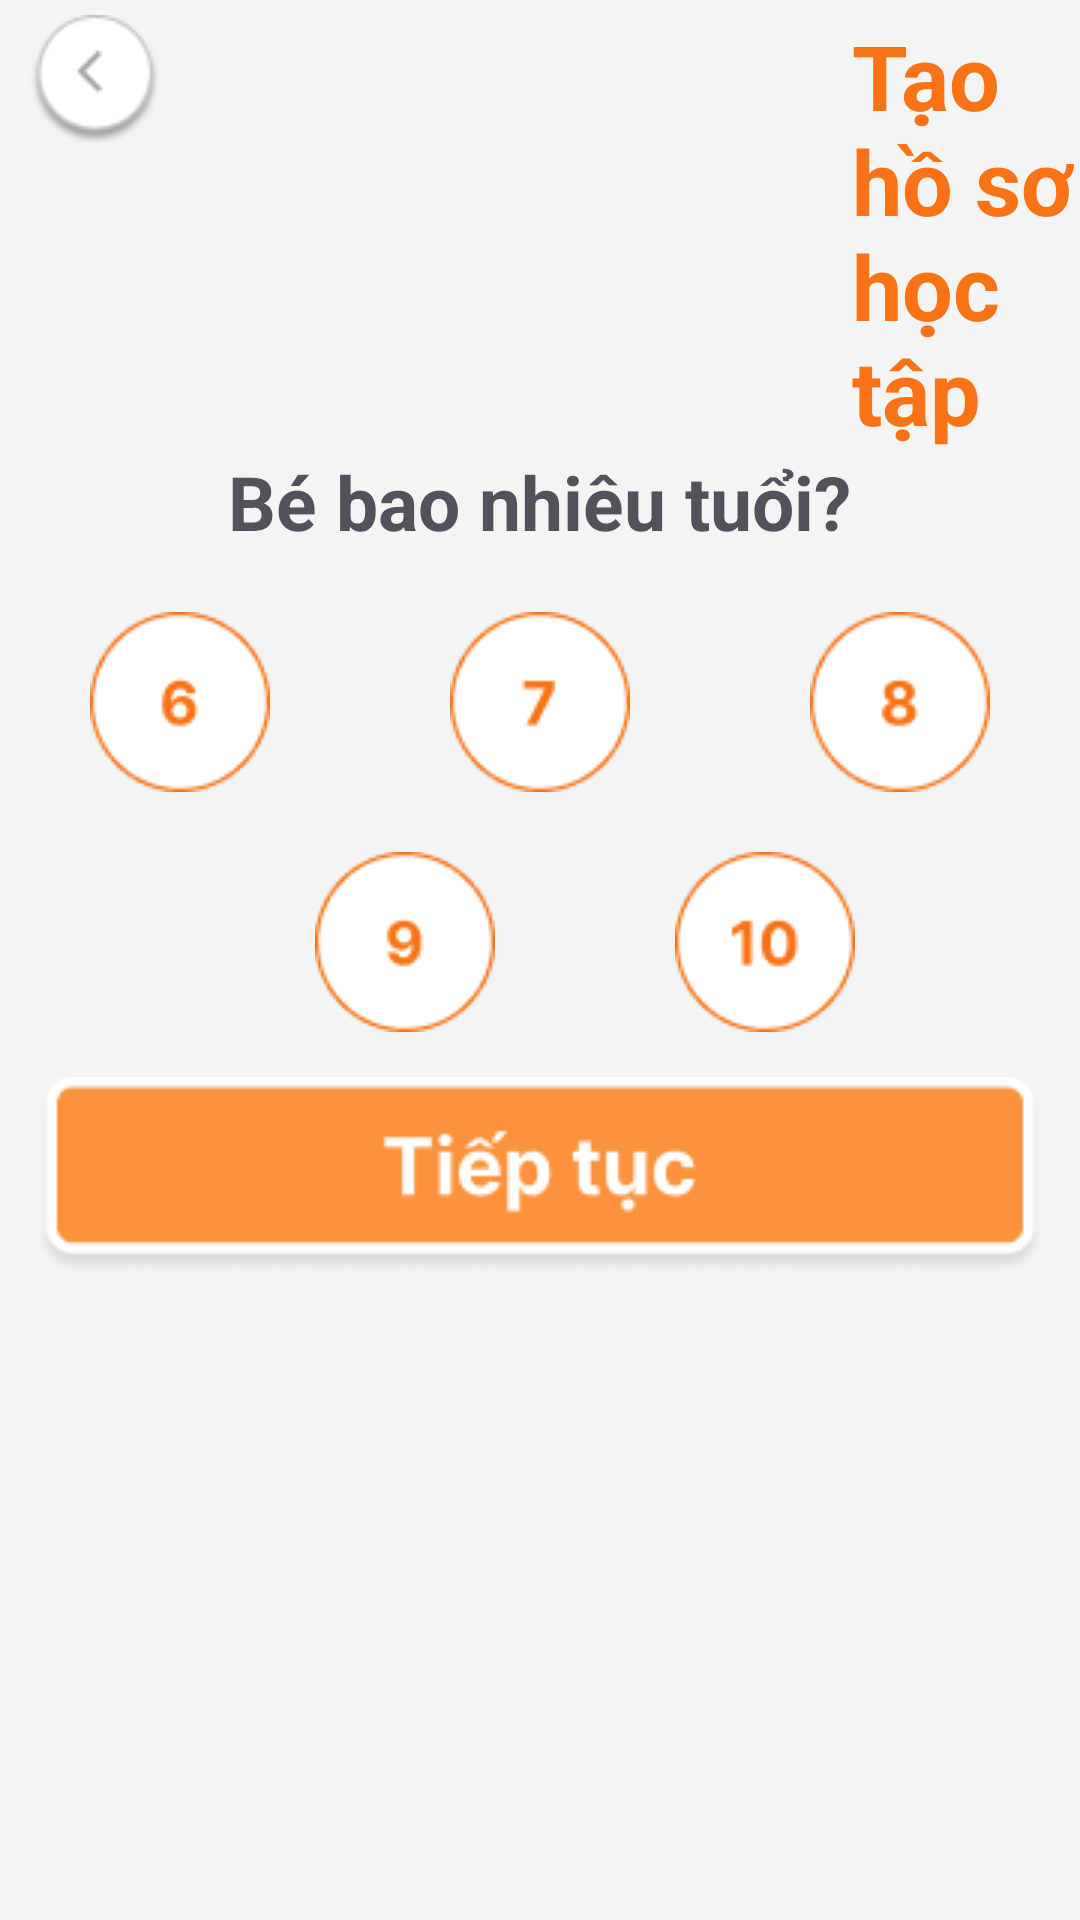

Here is an Android app screen rendered from its layout file. Give the layout XML and the strings, colors and styles it references.
<!-- AndroidManifest.xml: application theme Theme.Engkids -->
<!-- res/layout/hs_hoctap_tuoi.xml -->
<?xml version="1.0" encoding="utf-8"?>
<LinearLayout xmlns:android="http://schemas.android.com/apk/res/android"
    xmlns:tools="http://schemas.android.com/tools"
    android:orientation="vertical"
    android:background="@color/trangxam"
    android:layout_width="match_parent"
    android:layout_height="match_parent">


    <LinearLayout
        android:orientation="horizontal"
        android:layout_width="match_parent"
        android:layout_height="wrap_content" >

        <ImageButton
            android:id="@+id/imgbThoat12"
            android:layout_width="wrap_content"
            android:layout_height="wrap_content"
            android:background="@color/xoanen"
            android:src="@drawable/exit2"
            android:layout_marginTop="5dp"
            android:layout_marginLeft="10dp"
            android:contentDescription="NULL"
            tools:ignore="TouchTargetSizeCheck"/>

        <TextView
            android:id="@+id/txvtaohs"
            android:layout_width="match_parent"
            android:layout_height="wrap_content"
            android:text="Tạo hồ sơ học tập"
            android:textStyle="bold"
            android:layout_marginTop="5dp"
            android:layout_marginLeft="230dp"
            android:textColor="@color/camdam"
            android:textSize="30dp"
            android:contentDescription="NULL"/>

    </LinearLayout>

    <TextView
        android:layout_width="wrap_content"
        android:layout_height="wrap_content"
        android:layout_gravity="center"
        android:text="Bé bao nhiêu tuổi?"
        android:textSize="25dp"
        android:textStyle="bold"
        android:textColor="@color/textcolor"/>

    <LinearLayout
        android:orientation="horizontal"
        android:layout_width="wrap_content"
        android:layout_height="wrap_content"
        android:layout_gravity="center"
        android:layout_marginTop="20dp">

        <ImageButton
            android:id="@+id/bnttuoi6"
            android:layout_width="wrap_content"
            android:layout_height="wrap_content"
            android:layout_marginRight="30dp"
            android:src="@drawable/tuoi6"
            android:background="@color/xoanen"
            android:contentDescription="NULL"/>

        <ImageButton
            android:id="@+id/bnttuoi7"
            android:layout_width="wrap_content"
            android:layout_height="wrap_content"
            android:layout_marginRight="30dp"
            android:layout_marginLeft="30dp"
            android:src="@drawable/tuoi7"
            android:background="@color/xoanen"
            android:contentDescription="NULL"/>

        <ImageButton
            android:id="@+id/bnttuoi8"
            android:layout_width="wrap_content"
            android:layout_height="wrap_content"
            android:layout_marginLeft="30dp"
            android:src="@drawable/tuoi8"
            android:background="@color/xoanen"
            android:contentDescription="NULL"/>

    </LinearLayout>

    <LinearLayout
        android:orientation="horizontal"
        android:layout_gravity="center"
        android:layout_marginTop="20dp"
        android:layout_width="wrap_content"
        android:layout_height="wrap_content">

        <ImageButton
            android:id="@+id/bnttuoi9"
            android:layout_width="wrap_content"
            android:layout_height="wrap_content"
            android:layout_marginRight="30dp"
            android:layout_marginLeft="30dp"
            android:src="@drawable/tuoi9"
            android:background="@color/xoanen"
            android:contentDescription="NULL"/>

        <ImageButton
            android:id="@+id/bnttuoi10"
            android:layout_width="wrap_content"
            android:layout_height="wrap_content"
            android:layout_marginLeft="30dp"
            android:src="@drawable/tuoi10"
            android:background="@color/xoanen"
            android:contentDescription="NULL"/>
    </LinearLayout>

    <ImageButton
        android:id="@+id/bnttieptuc3"
        android:layout_width="wrap_content"
        android:layout_height="wrap_content"
        android:layout_gravity="center"
        android:background="@color/xoanen"
        android:layout_marginTop="15dp"
        android:src="@drawable/tiep_tuc"
        android:contentDescription="NULL" />

</LinearLayout>
<!-- resources referenced by this layout -->
<resources>
  <color name="camdam">#F97316</color>
  <color name="textcolor">#52525B</color>
  <color name="trangxam">#f4f4f5</color>
  <color name="xoanen">#00FFFFFF</color>
  <!-- drawable exit2: png bitmap (drawable, 1934 bytes) -->
  <!-- drawable tiep_tuc: png bitmap (drawable, 4686 bytes) -->
  <!-- drawable tuoi10: png bitmap (drawable, 1874 bytes) -->
  <!-- drawable tuoi6: png bitmap (drawable, 1844 bytes) -->
  <!-- drawable tuoi7: png bitmap (drawable, 1668 bytes) -->
  <!-- drawable tuoi8: png bitmap (drawable, 1860 bytes) -->
  <!-- drawable tuoi9: png bitmap (drawable, 1863 bytes) -->
  <style name="Theme.Engkids" parent="Base.Theme.Engkids" />
  <style name="Base.Theme.Engkids" parent="Theme.Material3.DayNight.NoActionBar">
          
          
      </style>
</resources>
